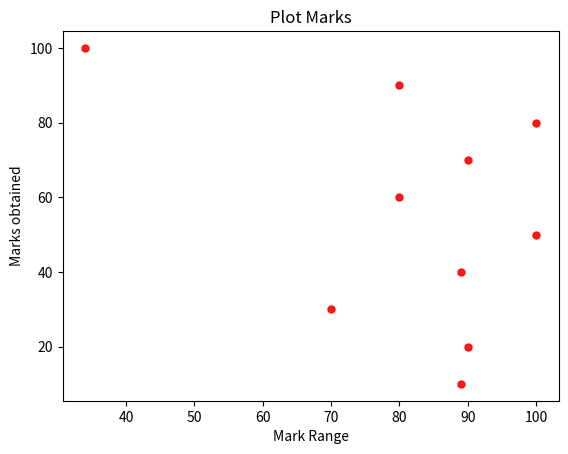

Source code (Python):
import matplotlib.pyplot as plt

# Example data
marks = [89,90,70,89,100,80,90,100,80,34]
marks_range = [10,20,30,40,50,60,70,80,90,100]

colors = 'r'

circle_area = 25
contrast = 0.9
#plot

plt.scatter(marks , marks_range , s = circle_area, c=colors , alpha = contrast)
plt.title("Plot Marks")
plt.xlabel("Mark Range")

plt.ylabel("Marks obtained")

plt.show()